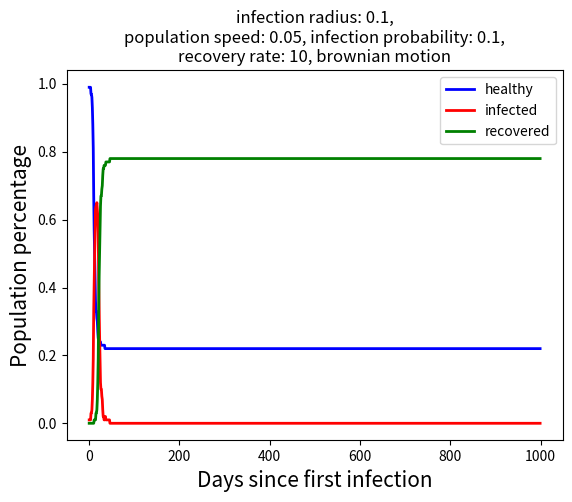

Here is the Python script that generated this plot:
import numpy as np
import matplotlib.pyplot as plt
from scipy import stats

class Epidemic(object):
    def __init__(self,
                 N,  # population
                 inf_rad,  # infection radius
                 pop_speed,  # speed of population
                 inf_prob, # likelihood of infecting if inside infection radius
                 recovery_rate, # number of timesteps to recover
                 init_inf = 1, # number of initial infections
                 motion = "brownian" # how the dots move.  Options are "brownian" (random direction at every dt),
                                     #                                 "antisocial" (each dot avoids other dots)
                ):
        
        self.N = N
        self.inf_rad = inf_rad
        self.pop_speed = pop_speed
        self.inf_prob = inf_prob
        self.motion = motion
        self.recovery_rate = recovery_rate

        self.population = self.init_pop()
        self.init_infection(init_inf)


    def __str__(self):
        return(f"""Total population: {len(self.population)}\n
                  \tHealthy: {len(np.where(self.population[:, 2] == 0)[0])}\n
                  \tInfected: {len(np.where(self.population[:, 2] > 0)[0])}\n
                  \tRecovered: {len(np.where(self.population[:, 2] == -1)[0])}""")
    """
    initialize a population array.
    Shape: 3xN. Cols 0 and 1 are x,y coords. Value of col 2 is the number
    of days that the individual has been infected. Value is -1 if recovered.
    """
    def init_pop(self):
        pop = np.zeros((self.N, 3))
        pop[:,:2] = np.random.random((self.N, 2))
        return(pop)

    
    """
    Initialize infection.
    Randomly chooses a number of the population to be infected
    """
    def init_infection(self, n_inf):
        self.population[np.random.choice(range(self.N), n_inf), 2] = 1


    def populate_history(self, history, step):
        history[step, 0] = len(np.where(self.population[:, 2] == 0)[0])
        history[step, 1] = len(np.where(self.population[:, 2] > 0)[0])
        history[step, 2] = len(np.where(self.population[:, 2] == -1)[0])

    def move_pops(self, strategy):
        if strategy == "brownian":
            self.move_brownian()
        
        elif strategy == "antisocial":
            self.move_antisocial()
        
        # impose periodic boundaries on a unit square
        self.population[:, :2] %= 1


    def move_brownian(self):
        # get random directions to update the new position vector
        new_dirs = np.random.random((self.N, 2)) * self.pop_speed

        # np.random.random only does numbers on [0, 1), so we
        # need to randomize the directions further
        new_dirs[:, 0] *= np.sign(np.random.random(self.N) - 0.5)
        new_dirs[:, 1] *= np.sign(np.random.random(self.N) - 0.5)
        
        # update positions
        self.population[:, :2] += new_dirs



    """
    move the dots away from other dots
    prescription:
        1. get density map of dots with np.hist2d
        2. calculate gradient of that density map
        3. move in the opposite direction of the gradient
    complication:
        np.gradient doesn't do periodic boundary conditions
    solution:
        make a temporary density map which is 2 bigger in every dimension
        which copies the values from the corresponding row/column, and
        calculate the gradient on that
    """
    def move_antisocial(self):
        density_map, xedges, yedges = np.histogram2d(self.population[:, 0],
                                           self.population[:, 1],
                                           bins = 20)

        size_x, size_y = density_map.shape
        big_density_map = np.zeros((size_x + 2, size_y + 2))
        
        # fill interior with old density map
        big_density_map[1:-1, 1:-1] = density_map
        
        # wrap the edges around
        big_density_map[1:-1, 0] = density_map[:, -1]
        big_density_map[1:-1, -1] = density_map[:, 0]
        big_density_map[0, 1:-1] = density_map[-1, :]
        big_density_map[-1, 1:-1] = density_map[0, :]
        big_density_map[0, 0] = density_map[0, 0]
        big_density_map[0, 1] = density_map[0, 1]
        big_density_map[1, 0] = density_map[1, 0]
        big_density_map[1, 1] = density_map[1, 1]


        grad_y, grad_x = np.gradient(big_density_map)
        _, _, _, binnumbers = stats.binned_statistic_2d(self.population[:, 0],
                                                        self.population[:, 1],
                                                        self.population[:, 1],
                                                        expand_binnumbers = True,
                                                        bins=19)
        binnumbers = binnumbers.T
        dx = -grad_x[(binnumbers[:,0], binnumbers[:,1])] * self.pop_speed
        dy = -grad_y[(binnumbers[:,0], binnumbers[:,1])] * self.pop_speed
        self.population[:, 0] += dx
        self.population[:, 1] += dy
    
    def get_indices(self):
        healthy_inds = np.where(self.population[:, 2] == 0)[0]
        infected_inds = np.where(self.population[:, 2] > 0)[0]
        recovered_inds = np.where(self.population[:, 2] == -1)[0]
        return(healthy_inds, infected_inds, recovered_inds)

    def get_distance(self, p1, p2):
        p1x, p1y = p1
        p2x, p2y = p2
        dist = np.sqrt((p1x - p2x)**2 + (p1y-p2y)**2)%1
        return(dist)

    def infect_or_recover(self):

        # first, figure out who has recovered
        self.population[np.where(self.population[:, 2] > self.recovery_rate), 2] = -1

        healthy_inds, infected_inds, recovered_inds = self.get_indices()
        
        # increment the infected day count
        self.population[infected_inds, 2] += 1

        # then, for only those who aren't infected, run an n-body thing to figure out
        # who's in the infection radius
        for ni in healthy_inds:
            ni_pop = self.population[ni]
            pos1 = (ni_pop[0], ni_pop[1])
            for i in infected_inds:
                i_pop = self.population[i]
                pos2 = (i_pop[0], i_pop[1])
                dist = self.get_distance(pos1, pos2)
                if dist < self.inf_rad and np.random.random() < self.inf_prob:
                    self.population[ni, 2] = 1

    def plot_history(self, history):
        plt.plot(history[:, 0]/self.N, c = 'b', linewidth = 2, label = 'healthy')
        plt.plot(history[:, 1]/self.N, c = 'r', linewidth = 2, label = 'infected')
        plt.plot(history[:, 2]/self.N, c = 'g', linewidth = 2, label = 'recovered')
        plt.legend()
        plt.xlabel("Days since first infection", size=15)
        plt.ylabel("Population percentage", size=15)
        plt.title(f"infection radius: {self.inf_rad},\npopulation speed: {self.pop_speed}, infection probability: {self.inf_prob},\nrecovery rate: {self.recovery_rate}, {self.motion} motion")

    def plot_pop(self):
        healthy_inds, infected_inds, recovered_inds = self.get_indices()
        plt.scatter(self.population[healthy_inds][:,0], self.population[healthy_inds][:,1], c='b', label='healthy')
        plt.scatter(self.population[infected_inds][:,0], self.population[infected_inds][:,1], c='r', label='infected')
        plt.scatter(self.population[recovered_inds][:,0], self.population[recovered_inds][:,1], c='g', label='recovered')
        plt.legend()

    """
    timestep the system
    """
    def time_evolve(self, Nsteps, verbose = False):
        
        # totals of infected and recovered
        history = np.zeros((Nsteps, 3))

        for step in range(Nsteps):

            # record the status of everyone
            self.populate_history(history, step)

            # move people around
            self.move_pops(strategy = self.motion)

            # figure out who's recovered or infected
            self.infect_or_recover()
        
            if verbose:
                print(f"timestep {step}:")
                print(self)

        return(history)





if __name__ == "__main__":
    virus_sim = Epidemic(N = 100, inf_rad = 0.1, pop_speed = 0.05, inf_prob = 0.1, recovery_rate = 10)
    history = virus_sim.time_evolve(1000)
    print(virus_sim)
    virus_sim.plot_history(history)













